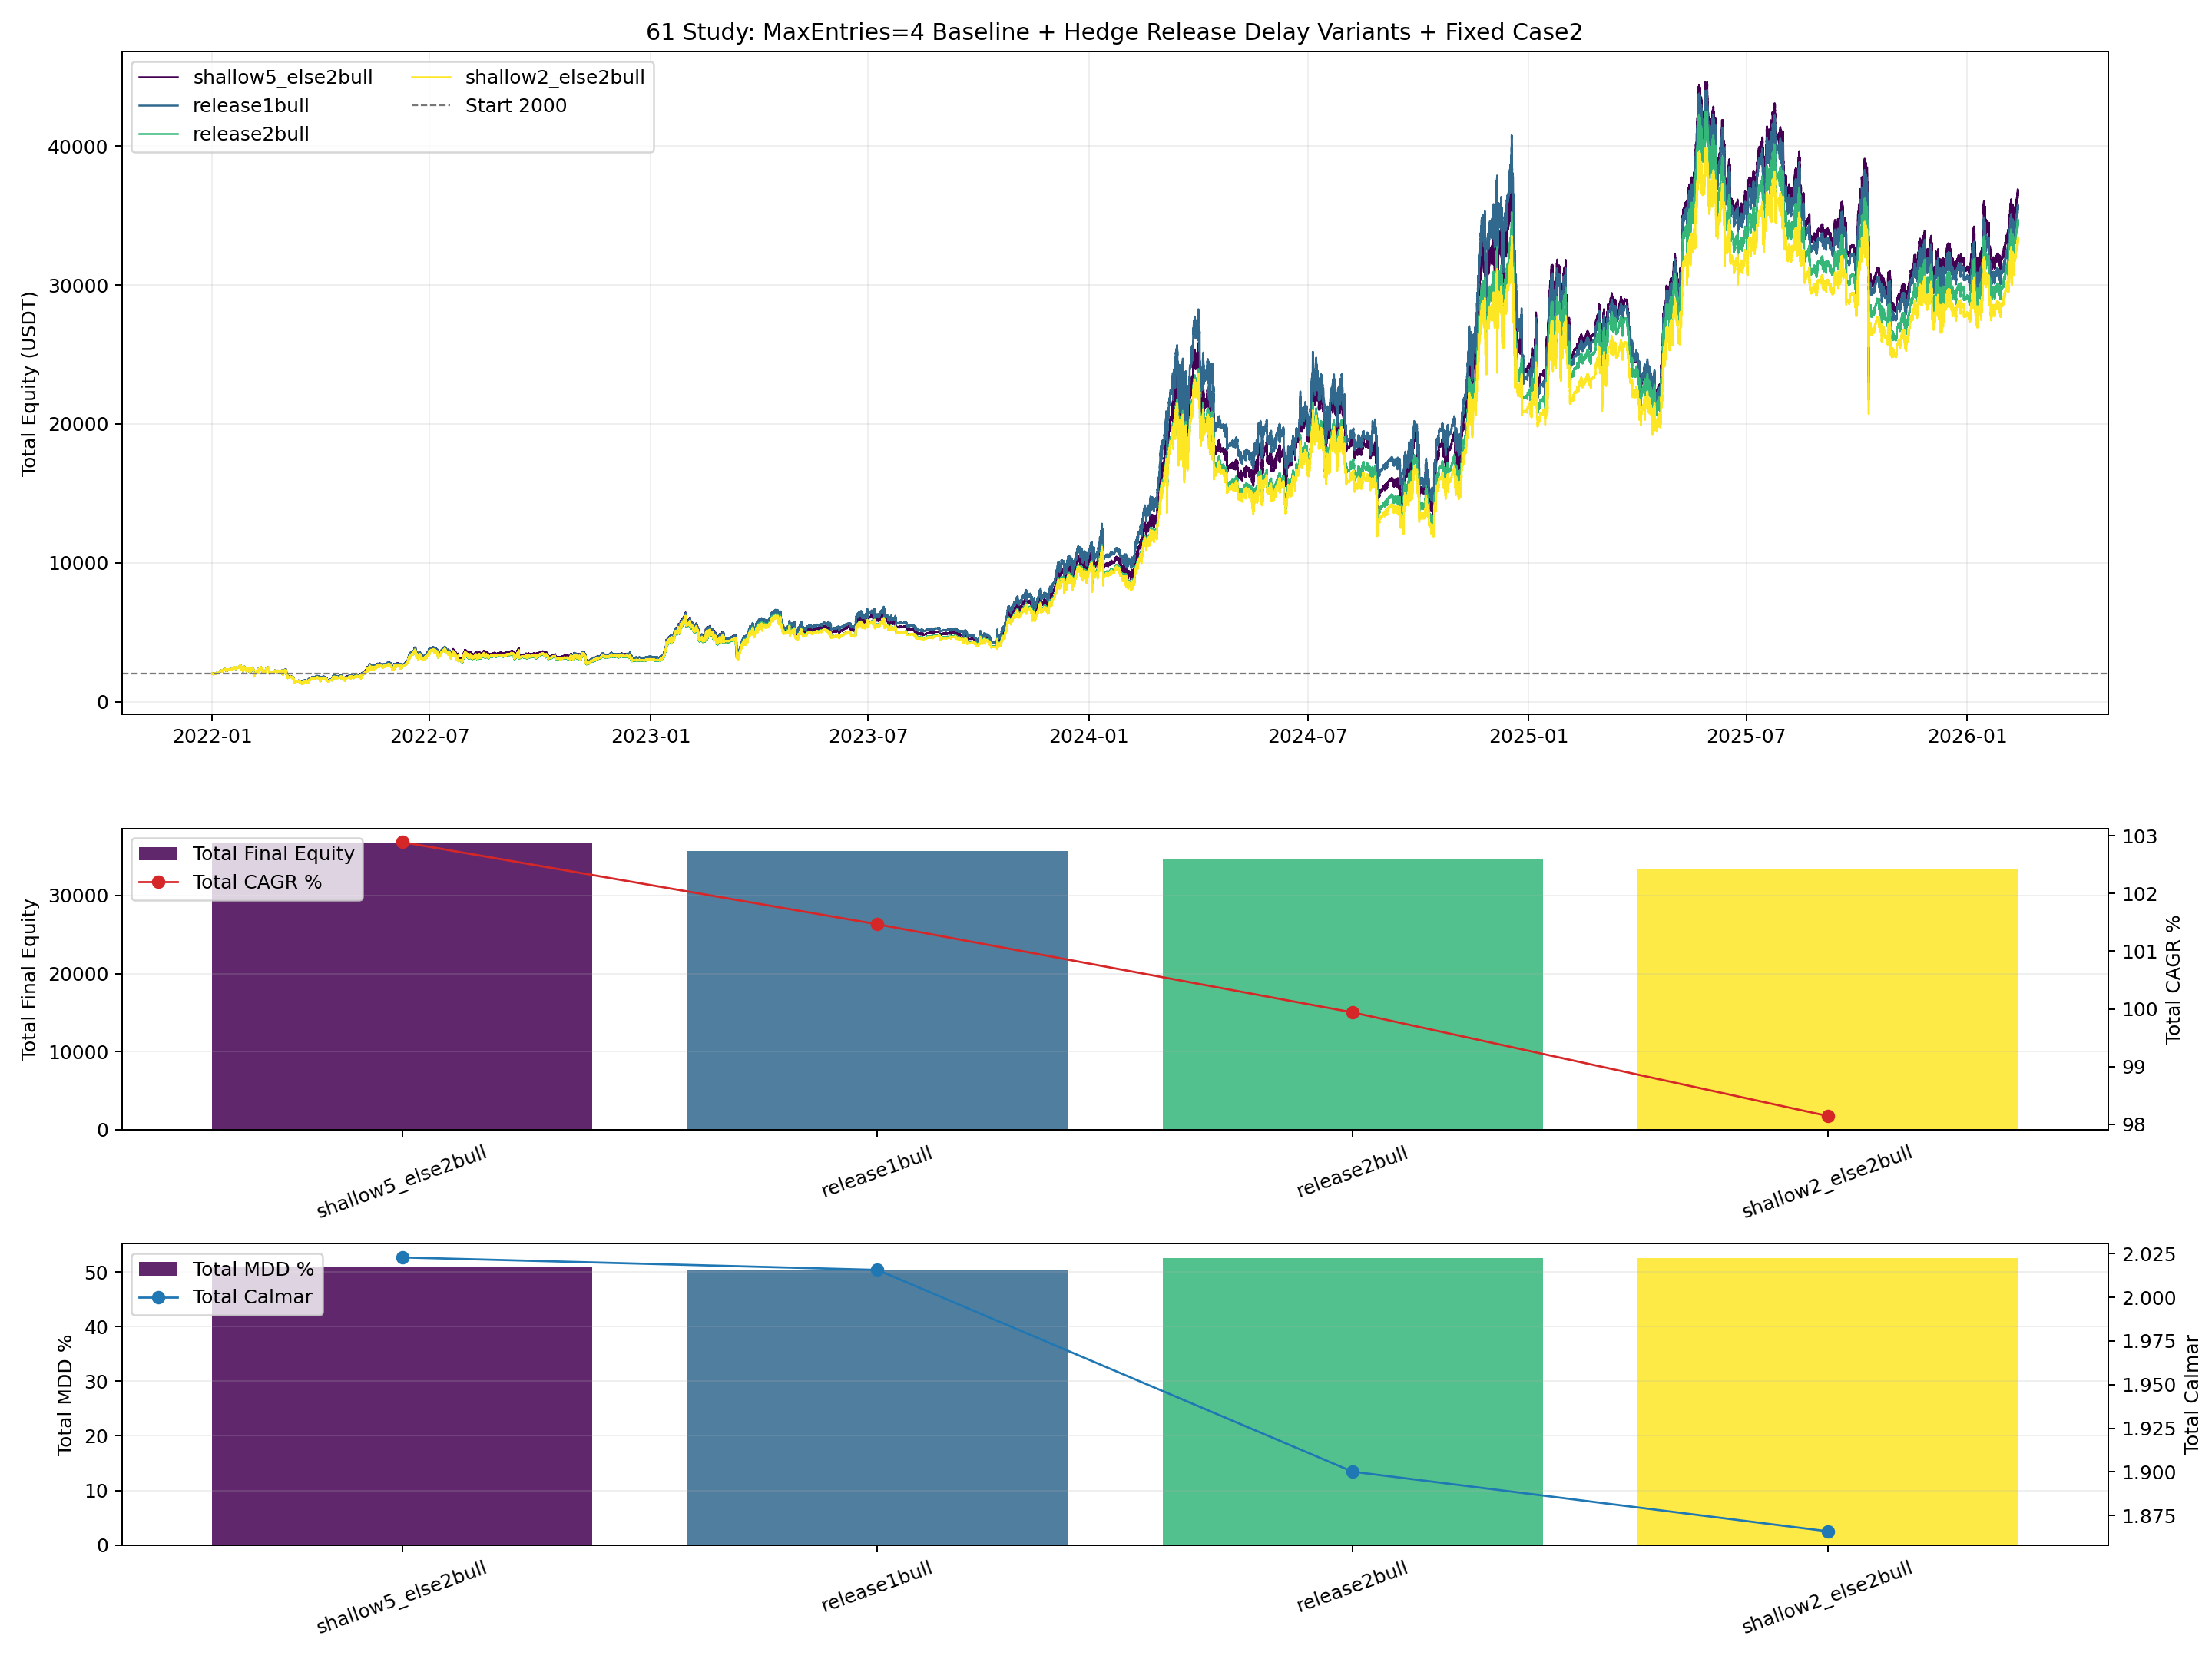

This chart was generated by the following Python code:
from __future__ import annotations

import importlib.util
import sys
from pathlib import Path

import matplotlib.pyplot as plt
import numpy as np
import pandas as pd


BASE_47_PATH = Path("47_backtest_btcusdt_scale06_adx002_case1_standalone.py")
INPUT_CASE2_CURVE_CSV = Path("42_backtest_btcusdt_scale06_adx002_equity_combo_curves.csv")

OUT_BASE = "61_backtest_btcusdt_scale06_adx002_case1_m4_hedge_release_delay_compare"
OUT_PNG = Path(f"{OUT_BASE}.png")
OUT_CSV = Path(f"{OUT_BASE}.csv")
OUT_MD = Path(f"{OUT_BASE}.md")
OUT_CURVES_CSV = Path(f"{OUT_BASE}_curves.csv")

INITIAL_CAPITAL_CASE = 1000.0
INITIAL_CAPITAL_TOTAL = 2000.0
ENTRY_SCALE = 0.60
MAX_ENTRIES = 4
VERIFY_TOL = 1e-6

DCA_DROP_PCT = 0.0050

VARIANTS = [
    {"variant": "release1bull", "bullish_close_bars": 1, "shallow_gap_pct": -1.0},
    {"variant": "shallow2_else2bull", "bullish_close_bars": 2, "shallow_gap_pct": 0.02},
    {"variant": "shallow5_else2bull", "bullish_close_bars": 2, "shallow_gap_pct": 0.05},
    {"variant": "release2bull", "bullish_close_bars": 2, "shallow_gap_pct": -1.0},
]

EXPECTED_BASELINE_TOTAL = {
    "final_equity": 35703.728400496766,
    "cagr_pct": 101.4673658152283,
    "mdd_pct": 50.338739340819494,
}


def load_module(alias: str, path: Path):
    if not path.exists():
        raise FileNotFoundError(f"Missing script: {path}")
    spec = importlib.util.spec_from_file_location(alias, path)
    if spec is None or spec.loader is None:
        raise RuntimeError(f"Cannot load module from: {path}")
    module = importlib.util.module_from_spec(spec)
    sys.modules[alias] = module
    spec.loader.exec_module(module)
    return module


def _fmt(v: float, digits: int = 4) -> str:
    if pd.isna(v):
        return "N/A"
    return f"{float(v):.{digits}f}"


def load_case2_curve() -> pd.DataFrame:
    case2 = pd.read_csv(INPUT_CASE2_CURVE_CSV, parse_dates=["timestamp"])[["timestamp", "equity_case2"]]
    return case2.sort_values("timestamp").drop_duplicates(subset=["timestamp"]).reset_index(drop=True)


def build_total_curve(case1_curve: pd.DataFrame, case2_curve: pd.DataFrame) -> pd.DataFrame:
    c1 = case1_curve[["timestamp", "equity"]].rename(columns={"equity": "equity_case1"})
    merged = pd.merge(c1, case2_curve, on="timestamp", how="outer").sort_values("timestamp").reset_index(drop=True)
    merged["equity_case1"] = merged["equity_case1"].ffill()
    merged["equity_case2"] = merged["equity_case2"].ffill()
    merged = merged.dropna(subset=["equity_case1", "equity_case2"]).copy()
    merged["equity_total"] = merged["equity_case1"] + merged["equity_case2"]
    return merged


def compute_curve_stats(curve: pd.DataFrame, col: str, initial_capital: float) -> dict:
    series = curve[col].astype(float)
    final_equity = float(series.iloc[-1])
    total_return_pct = ((final_equity / float(initial_capital)) - 1.0) * 100.0

    elapsed_days = (curve["timestamp"].iloc[-1] - curve["timestamp"].iloc[0]).total_seconds() / 86400.0
    years = max(elapsed_days / 365.25, 1e-9)
    cagr_pct = ((final_equity / float(initial_capital)) ** (1.0 / years) - 1.0) * 100.0

    dd = series / series.cummax() - 1.0
    max_drawdown_pct = float(-dd.min() * 100.0)
    calmar_ratio = float(cagr_pct / max_drawdown_pct) if max_drawdown_pct > 0 else np.nan
    return {
        "final_equity": final_equity,
        "total_return_pct": total_return_pct,
        "cagr_pct": cagr_pct,
        "max_drawdown_pct": max_drawdown_pct,
        "calmar_ratio": calmar_ratio,
    }


def build_variant_class(base_cls, bullish_close_bars: int, shallow_gap_pct: float):
    bullish_close_bars_value = int(bullish_close_bars)
    shallow_gap_pct_value = float(shallow_gap_pct)

    class HedgeReleaseDelayCase(base_cls):
        max_entries_cap = MAX_ENTRIES
        dca_drop_pct = DCA_DROP_PCT
        bullish_close_bars = bullish_close_bars_value
        shallow_gap_pct = shallow_gap_pct_value

        def __init__(self, *args, **kwargs):
            super().__init__(*args, **kwargs)
            self.stats["hedge_topup_events"] = 0
            self.stats["dca_signal_events"] = 0
            self.stats["bullish_hold_bars"] = 0
            self.stats["early_release_events"] = 0
            self.bullish_release_streak = 0

        def _desired_full_hedge_qty(self) -> float:
            if self.position_quantity > 0:
                self.hedge_base_qty = float(self.position_quantity)
            base_qty = float(self.hedge_base_qty)
            if base_qty <= 0:
                return 0.0
            return base_qty * float(self.max_entries_cap)

        def _add_to_position(self, price: float, timestamp, quantity: float, tag: str):
            if not self.current_position or quantity <= 0 or self.position_quantity <= 0:
                return

            pos = self.current_position
            max_position = self.position_quantity * self.max_entries_cap
            add_qty = min(quantity, max_position - pos["quantity"])
            if add_qty <= 0:
                return

            value = add_qty * price
            commission = value * self.commission
            total_qty = pos["quantity"] + add_qty
            new_avg = (pos["avg_entry"] * pos["quantity"] + price * add_qty) / total_qty

            self.capital -= commission
            pos["avg_entry"] = float(new_avg)
            pos["quantity"] = float(total_qty)
            pos["total_commission"] += float(commission)
            self.entry_count = max(1, round(total_qty / self.position_quantity))
            self.recent_trade = [float(price), pos["side"]]
            self._update_cooldown()

            exec_side = "BUY" if pos["side"] == "LONG" else "SELL"
            self._mark_order(timestamp, price, exec_side, add_qty, tag)

        def _open_hedge_short(self, price: float, timestamp):
            desired_qty = self._desired_full_hedge_qty()
            if desired_qty <= 0:
                return

            if self.hedge_position is None:
                open_commission = desired_qty * price * self.commission
                self.capital -= open_commission
                self.hedge_position = {
                    "side": "SHORT",
                    "avg_entry": float(price),
                    "quantity": float(desired_qty),
                    "entry_time": pd.to_datetime(timestamp),
                    "total_commission": float(open_commission),
                }
                self._mark_order(timestamp, price, "SELL", desired_qty, "HEDGE_OPEN")
                self.stats["hedge_open_events"] += 1
                return

            current_qty = float(self.hedge_position["quantity"])
            add_qty = desired_qty - current_qty
            if add_qty <= 1e-12:
                return
            self._topup_hedge_short(price, timestamp, add_qty)

        def _topup_hedge_short(self, price: float, timestamp, add_qty: float):
            if self.hedge_position is None or add_qty <= 0:
                return
            pos = self.hedge_position
            value = add_qty * price
            commission = value * self.commission
            total_qty = pos["quantity"] + add_qty
            new_avg = (pos["avg_entry"] * pos["quantity"] + price * add_qty) / total_qty

            self.capital -= commission
            pos["avg_entry"] = float(new_avg)
            pos["quantity"] = float(total_qty)
            pos["total_commission"] += float(commission)
            self._mark_order(timestamp, price, "SELL", add_qty, "HEDGE_TOPUP")
            self.stats["hedge_topup_events"] = int(self.stats.get("hedge_topup_events", 0)) + 1

        def _process_long_entry(self, price: float, timestamp, adx: float, current_time: int):
            if not self.current_position:
                if self.capital <= 0:
                    return
                qty = (self.capital / price) * self.entry_scale
                self._open_position("LONG", price, timestamp, qty, "OPEN")
                self.last_order_time = current_time
                return

            if self.current_position["side"] == "LONG":
                trigger_price = self.recent_trade[0] * (1.0 - self.dca_drop_pct)
                if price <= trigger_price:
                    mult = self._get_adx_multiplier(adx)
                    if mult > 0:
                        self.stats["dca_signal_events"] = int(self.stats.get("dca_signal_events", 0)) + 1
                        self._add_to_position(price, timestamp, self.position_quantity * mult, f"DCA_x{mult}")
                        self.last_order_time = current_time
                return

            self._execute_reverse_signal("LONG", price, timestamp, current_time)

        def _manage_trend_hedge(self, confirmed_trend_4h, price: float, timestamp, is_new_4h_bucket: bool):
            if not is_new_4h_bucket:
                return
            if confirmed_trend_4h not in ("bullish", "bearish"):
                return

            if confirmed_trend_4h == "bearish":
                self.bullish_release_streak = 0
                self._open_hedge_short(price, timestamp)
                return

            if self.hedge_position is None:
                self.bullish_release_streak = 0
                return

            self.bullish_release_streak += 1
            if self.shallow_gap_pct >= 0 and self.current_position and self.current_position["side"] == "LONG":
                avg_entry = float(self.current_position["avg_entry"])
                if price >= avg_entry * (1.0 - self.shallow_gap_pct):
                    self._close_hedge_short(price, timestamp, "Trend Up EarlyRelease")
                    self.bullish_release_streak = 0
                    self.stats["early_release_events"] = int(self.stats.get("early_release_events", 0)) + 1
                    return

            if self.bullish_release_streak >= self.bullish_close_bars:
                self._close_hedge_short(price, timestamp, "Trend Up")
                self.bullish_release_streak = 0
                return

            self.stats["bullish_hold_bars"] = int(self.stats.get("bullish_hold_bars", 0)) + 1

        def run(self, df_1m: pd.DataFrame, df_4h: pd.DataFrame, backtest_start_date=None):
            self.bullish_release_streak = 0
            return super().run(df_1m, df_4h, backtest_start_date=backtest_start_date)

    return HedgeReleaseDelayCase


def save_plot(curve_map: dict[str, pd.DataFrame], metrics_df: pd.DataFrame):
    fig, axes = plt.subplots(3, 1, figsize=(16, 12), sharex=False, gridspec_kw={"height_ratios": [2.2, 1.0, 1.0]})
    ax_eq, ax_cagr, ax_mdd = axes

    cmap = plt.get_cmap("viridis")
    variants = metrics_df["variant"].tolist()
    colors = {v: cmap(i / max(1, len(variants) - 1)) for i, v in enumerate(variants)}

    for variant in variants:
        curve = curve_map.get(variant)
        if curve is None or curve.empty:
            continue
        ax_eq.plot(curve["timestamp"], curve["equity_total"], linewidth=1.0, color=colors[variant], label=variant)
    ax_eq.axhline(INITIAL_CAPITAL_TOTAL, color="#777777", linestyle="--", linewidth=0.9, label=f"Start {INITIAL_CAPITAL_TOTAL:.0f}")
    ax_eq.set_title("61 Study: MaxEntries=4 Baseline + Hedge Release Delay Variants + Fixed Case2")
    ax_eq.set_ylabel("Total Equity (USDT)")
    ax_eq.grid(True, alpha=0.2)
    ax_eq.legend(loc="upper left", ncol=2)

    ax_cagr.bar(metrics_df["variant"], metrics_df["total_final_equity"], color=[colors[v] for v in variants], alpha=0.85, label="Total Final Equity")
    ax_cagr.set_ylabel("Total Final Equity")
    ax_cagr.grid(True, axis="y", alpha=0.2)
    ax_cagr.tick_params(axis="x", rotation=20)
    ax_cagr_t = ax_cagr.twinx()
    ax_cagr_t.plot(metrics_df["variant"], metrics_df["total_cagr_pct"], color="#d62728", marker="o", linewidth=1.1, label="Total CAGR %")
    ax_cagr_t.set_ylabel("Total CAGR %")
    h1, l1 = ax_cagr.get_legend_handles_labels()
    h2, l2 = ax_cagr_t.get_legend_handles_labels()
    ax_cagr.legend(h1 + h2, l1 + l2, loc="upper left")

    ax_mdd.bar(metrics_df["variant"], metrics_df["total_mdd_pct"], color=[colors[v] for v in variants], alpha=0.85, label="Total MDD %")
    ax_mdd.set_ylabel("Total MDD %")
    ax_mdd.grid(True, axis="y", alpha=0.2)
    ax_mdd.tick_params(axis="x", rotation=20)
    ax_mdd_t = ax_mdd.twinx()
    ax_mdd_t.plot(metrics_df["variant"], metrics_df["total_calmar_ratio"], color="#1f77b4", marker="o", linewidth=1.1, label="Total Calmar")
    ax_mdd_t.set_ylabel("Total Calmar")
    h3, l3 = ax_mdd.get_legend_handles_labels()
    h4, l4 = ax_mdd_t.get_legend_handles_labels()
    ax_mdd.legend(h3 + h4, l3 + l4, loc="upper left")

    plt.tight_layout()
    plt.savefig(OUT_PNG, dpi=180)
    plt.close(fig)


def save_report(metrics_df: pd.DataFrame):
    best_cagr = metrics_df.sort_values("total_cagr_pct", ascending=False).iloc[0]
    best_mdd = metrics_df.sort_values("total_mdd_pct", ascending=True).iloc[0]
    best_calmar = metrics_df.sort_values("total_calmar_ratio", ascending=False).iloc[0]
    baseline = metrics_df[metrics_df["variant"] == "release1bull"].iloc[0]
    improved = metrics_df[
        (metrics_df["total_cagr_pct"] > baseline["total_cagr_pct"])
        & (metrics_df["total_mdd_pct"] < baseline["total_mdd_pct"])
    ].copy()

    lines: list[str] = []
    lines.append("# 61 Backtest: MaxEntries=4 Baseline with Hedge Release Delay Variants")
    lines.append("")
    lines.append("## Setup")
    lines.append("- `case1` uses study-51 baseline: `max_entries=4`, matched hedge size, original `dca_drop=0.50%`.")
    lines.append("- `case2` stays fixed as study-42 case2 curve.")
    lines.append("- Variant idea: keep bearish hedge open longer on bullish reversals instead of closing on the first confirmed bullish 4h bucket.")
    lines.append("")
    lines.append("## Results")
    lines.append("")
    lines.append("| Variant | Bullish Close Bars | Shallow Gap % | Total Final Equity | Total CAGR % | Total MDD % | Total Calmar | Case1 CAGR % | Case1 MDD % | Bullish Hold | Early Release |")
    lines.append("|---|---:|---:|---:|---:|---:|---:|---:|---:|---:|---:|")
    for _, r in metrics_df.iterrows():
        lines.append(
            f"| `{r['variant']}` | {int(r['bullish_close_bars'])} | {_fmt(max(r['shallow_gap_pct'], 0.0) * 100.0)} | "
            f"{_fmt(r['total_final_equity'])} | {_fmt(r['total_cagr_pct'])} | {_fmt(r['total_mdd_pct'])} | "
            f"{_fmt(r['total_calmar_ratio'])} | {_fmt(r['case1_cagr_pct'])} | {_fmt(r['case1_mdd_pct'])} | "
            f"{int(r['bullish_hold_bars'])} | {int(r['early_release_events'])} |"
        )
    lines.append("")
    lines.append("## Best Cases")
    lines.append(f"- Best total CAGR: `{best_cagr['variant']}` (`{_fmt(best_cagr['total_cagr_pct'])}%`).")
    lines.append(f"- Lowest total MDD: `{best_mdd['variant']}` (`{_fmt(best_mdd['total_mdd_pct'])}%`).")
    lines.append(f"- Best total Calmar: `{best_calmar['variant']}` (`{_fmt(best_calmar['total_calmar_ratio'])}`).")
    lines.append("")
    lines.append("## Delta vs release1bull")
    lines.append("| Variant | Total Final Equity Delta | Total CAGR Delta (pp) | Total MDD Delta (pp) | Total Calmar Delta |")
    lines.append("|---|---:|---:|---:|---:|")
    for _, r in metrics_df.iterrows():
        lines.append(
            f"| `{r['variant']}` | {_fmt(r['total_final_equity'] - baseline['total_final_equity'])} | "
            f"{_fmt(r['total_cagr_pct'] - baseline['total_cagr_pct'])} | "
            f"{_fmt(r['total_mdd_pct'] - baseline['total_mdd_pct'])} | "
            f"{_fmt(r['total_calmar_ratio'] - baseline['total_calmar_ratio'])} |"
        )
    lines.append("")
    lines.append("## Dominance Check")
    if improved.empty:
        lines.append("- No tested hedge-release-delay variant achieved both `higher total CAGR` and `lower total MDD` than `release1bull`.")
    else:
        for _, r in improved.iterrows():
            lines.append(
                f"- `{r['variant']}` dominates baseline: CAGR `{_fmt(r['total_cagr_pct'])}%` vs `{_fmt(baseline['total_cagr_pct'])}%`, "
                f"MDD `{_fmt(r['total_mdd_pct'])}%` vs `{_fmt(baseline['total_mdd_pct'])}%`."
            )
    lines.append("")
    lines.append("## Interpretation")
    lines.append("- If a variant helps, it means hedge losses were being realized too early on single-bucket bullish flips.")
    lines.append("- Waiting too long to release hedge will drag rebounds, so the tradeoff is whipsaw protection versus recovery participation.")
    lines.append("- The key metric is whether smarter hedge release can improve the original `max_entries=4` total portfolio rather than only helping the more aggressive `dca0.75` branch.")
    lines.append("")
    lines.append("## Outputs")
    lines.append(f"- Plot: `{OUT_PNG}`")
    lines.append(f"- Metrics CSV: `{OUT_CSV}`")
    lines.append(f"- Curves CSV: `{OUT_CURVES_CSV}`")
    lines.append(f"- Report: `{OUT_MD}`")

    OUT_MD.write_text("\n".join(lines), encoding="utf-8")


def run():
    m47 = load_module("m47_52", BASE_47_PATH)
    case2_curve = load_case2_curve()

    df_1m, df_4h = m47.load_data_no_filter()
    df_1m = df_1m[(df_1m.index >= m47.BACKTEST_START) & (df_1m.index <= m47.BACKTEST_END)].copy()

    rows: list[dict] = []
    total_curve_rows: list[pd.DataFrame] = []
    curve_map: dict[str, pd.DataFrame] = {}

    for cfg in VARIANTS:
        cls = build_variant_class(m47.LiveParityNoLookahead, cfg["bullish_close_bars"], cfg["shallow_gap_pct"])
        bt = cls(
            symbol=m47.SYMBOL,
            initial_capital=INITIAL_CAPITAL_CASE,
            commission=m47.COMMISSION,
            entry_scale=ENTRY_SCALE,
        )
        m47.configure_baseline_params(bt)
        bt.run(df_1m, df_4h, backtest_start_date=m47.BACKTEST_START)

        case1_metrics = m47.calculate_metrics(bt, INITIAL_CAPITAL_CASE)
        eq_case1 = pd.DataFrame(bt.equity_curve)
        eq_case1["timestamp"] = pd.to_datetime(eq_case1["timestamp"])
        total_curve = build_total_curve(eq_case1[["timestamp", "equity"]], case2_curve)
        total_stats = compute_curve_stats(total_curve, "equity_total", INITIAL_CAPITAL_TOTAL)

        total_curve["variant"] = cfg["variant"]
        total_curve_rows.append(total_curve)
        curve_map[cfg["variant"]] = total_curve.copy()

        rows.append(
            {
                "variant": cfg["variant"],
                "bullish_close_bars": cfg["bullish_close_bars"],
                "shallow_gap_pct": cfg["shallow_gap_pct"],
                "case1_final_equity": float(case1_metrics["final_equity"]),
                "case1_cagr_pct": float(case1_metrics["cagr_pct"]),
                "case1_mdd_pct": float(case1_metrics["max_drawdown_pct"]),
                "case1_calmar_ratio": float(case1_metrics["calmar_ratio"]),
                "total_final_equity": total_stats["final_equity"],
                "total_return_pct": total_stats["total_return_pct"],
                "total_cagr_pct": total_stats["cagr_pct"],
                "total_mdd_pct": total_stats["max_drawdown_pct"],
                "total_calmar_ratio": total_stats["calmar_ratio"],
                "dca_signal_events": int(bt.stats.get("dca_signal_events", 0)),
                "hedge_open_events": int(bt.stats.get("hedge_open_events", 0)),
                "hedge_close_events": int(bt.stats.get("hedge_close_events", 0)),
                "hedge_topup_events": int(bt.stats.get("hedge_topup_events", 0)),
                "bullish_hold_bars": int(bt.stats.get("bullish_hold_bars", 0)),
                "early_release_events": int(bt.stats.get("early_release_events", 0)),
            }
        )

    metrics_df = pd.DataFrame(rows)
    curves_df = pd.concat(total_curve_rows, ignore_index=True)

    baseline = metrics_df[metrics_df["variant"] == "release1bull"].iloc[0]
    if abs(float(baseline["total_final_equity"]) - EXPECTED_BASELINE_TOTAL["final_equity"]) > VERIFY_TOL:
        raise ValueError("baseline total final equity mismatch")
    if abs(float(baseline["total_cagr_pct"]) - EXPECTED_BASELINE_TOTAL["cagr_pct"]) > 1e-6:
        raise ValueError("baseline total cagr mismatch")
    if abs(float(baseline["total_mdd_pct"]) - EXPECTED_BASELINE_TOTAL["mdd_pct"]) > 1e-6:
        raise ValueError("baseline total mdd mismatch")

    metrics_df = metrics_df.sort_values(["total_calmar_ratio", "total_cagr_pct"], ascending=[False, False]).reset_index(drop=True)
    metrics_df.to_csv(OUT_CSV, index=False)
    curves_df.to_csv(OUT_CURVES_CSV, index=False)
    save_plot(curve_map, metrics_df)
    save_report(metrics_df)

    print(f"saved_plot={OUT_PNG}")
    print(f"saved_metrics={OUT_CSV}")
    print(f"saved_curves={OUT_CURVES_CSV}")
    print(f"saved_report={OUT_MD}")
    print(metrics_df.to_string(index=False))


if __name__ == "__main__":
    run()
